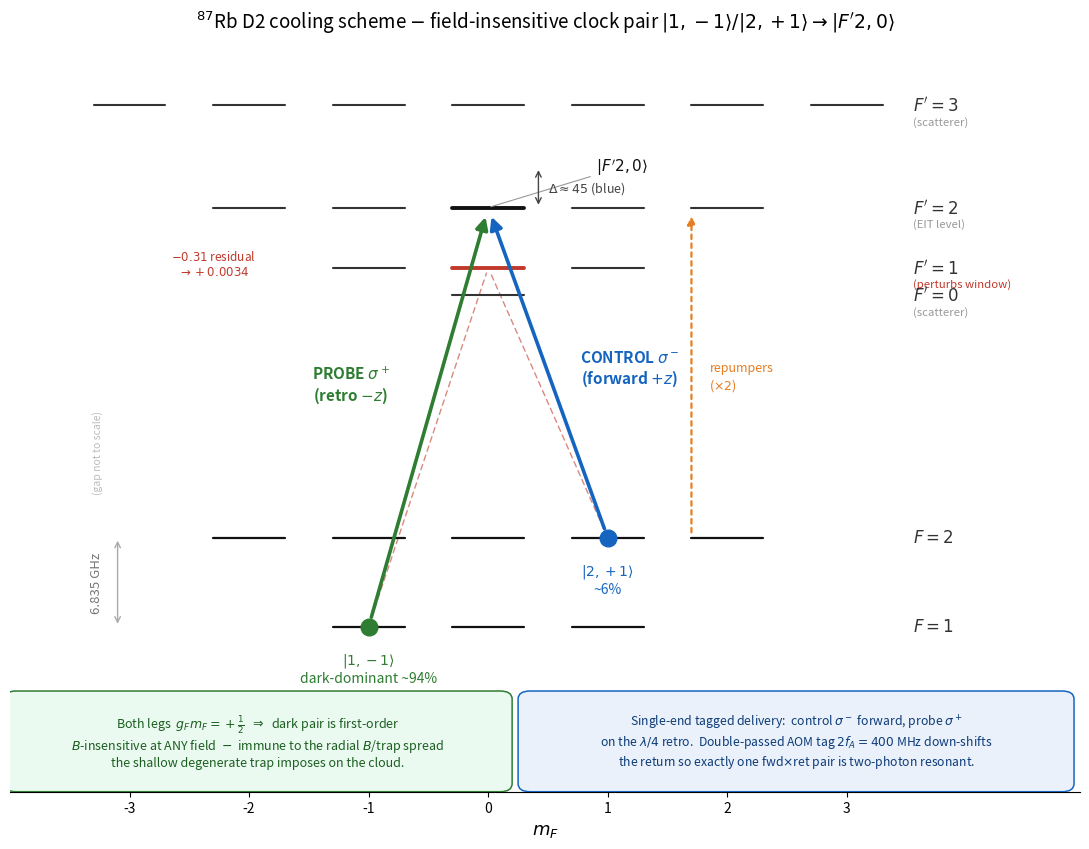

This chart was generated by the following Python code:
"""
fig_scheme_d2.py  --  Correct v14 cooling scheme (87Rb D2), clean layout.

Field-insensitive clock pair  |1,-1> (probe sigma+) / |2,+1> (control sigma-)
-> |F'=2, m'=0>.  Both ground legs g_F*m_F = +1/2 => first-order B-insensitive
at any field (defining choice; the m'=2 stretched pair was abandoned as
field-SENSITIVE).  One EIT window at delta2=0; F'=1 perturbs it (+0.0034);
F'=0, F'=3 are single-leg off-resonant scatterers.
"""
import numpy as np
import matplotlib
matplotlib.use("Agg")
import matplotlib.pyplot as plt
from matplotlib.patches import FancyArrowPatch, FancyBboxPatch

HF = {3: 266.65, 2: 0.0, 1: -156.95, 0: -229.17}     # 5P3/2 offsets re F'=2 (MHz)
MP = {3: range(-3, 4), 2: range(-2, 3), 1: range(-1, 2), 0: range(0, 1)}
YC, DIV = 5.2, 210.0
def yE(Fp): return YC + HF[Fp] / DIV
YF2, YF1 = 1.1, 0.0
LW = 0.30
ROLE = {3: "(scatterer)", 2: "(EIT level)", 1: "(perturbs window)", 0: "(scatterer)"}

fig, ax = plt.subplots(figsize=(11.0, 8.6))

# excited manifold
for Fp, ms in MP.items():
    y = yE(Fp)
    for m in ms:
        common = (Fp in (1, 2) and m == 0)
        col = ("#c0392b" if Fp == 1 else "#111") if common else "#333"
        ax.plot([m - LW, m + LW], [y, y], color=col,
                lw=2.8 if common else 1.5, solid_capstyle="round", zorder=3)
    ax.text(3.55, y, r"$F'=%d$" % Fp, va="center", ha="left", fontsize=12, color="#333")
    ax.text(3.55, y - 0.20, ROLE[Fp], va="center", ha="left", fontsize=8.2,
            color="#c0392b" if Fp == 1 else "#999")

ax.annotate(r"$|F'2,0\rangle$", xy=(0, yE(2)), xytext=(0.9, yE(2) + 0.45),
            fontsize=11, color="#111",
            arrowprops=dict(arrowstyle="-", color="#999", lw=0.8))

# ground manifold
for (F, y, ms) in [(2, YF2, range(-2, 3)), (1, YF1, range(-1, 2))]:
    for m in ms:
        ax.plot([m - LW, m + LW], [y, y], color="#111", lw=1.6,
                solid_capstyle="round", zorder=3)
    ax.text(3.55, y, r"$F=%d$" % F, va="center", ha="left", fontsize=12, color="#333")

ax.plot(-1, YF1, "o", ms=12, color="#2e7d32", zorder=5)
ax.plot(+1, YF2, "o", ms=12, color="#1565c0", zorder=5)
ax.text(-1, YF1 - 0.30, r"$|1,-1\rangle$" + "\ndark-dominant ~94%",
        ha="center", va="top", fontsize=10, color="#2e7d32")
ax.text(+1, YF2 - 0.30, r"$|2,+1\rangle$" + "\n~6%",
        ha="center", va="top", fontsize=10, color="#1565c0")

# 6.835 GHz splitting (far left)
ax.annotate("", xy=(-3.1, YF2), xytext=(-3.1, YF1),
            arrowprops=dict(arrowstyle="<->", color="#aaa", lw=1.0))
ax.text(-3.22, (YF1 + YF2) / 2, "6.835 GHz", rotation=90, va="center", ha="right",
        fontsize=9.5, color="#777")
ax.text(-3.22, YF2 + 0.55, "(gap not to scale)", rotation=90, va="bottom",
        ha="right", fontsize=7.5, color="#bbb")

# cooling legs
ax.add_patch(FancyArrowPatch((-1, YF1), (0, yE(2)), arrowstyle="-|>",
             mutation_scale=18, lw=2.6, color="#2e7d32", zorder=4, shrinkA=7, shrinkB=7))
ax.add_patch(FancyArrowPatch((+1, YF2), (0, yE(2)), arrowstyle="-|>",
             mutation_scale=18, lw=2.6, color="#1565c0", zorder=4, shrinkA=7, shrinkB=7))
ax.text(-1.15, 3.0, r"PROBE $\sigma^+$" + "\n(retro $-z$)", color="#2e7d32",
        fontsize=11, ha="center", va="center", fontweight="bold")
ax.text(1.18, 3.2, r"CONTROL $\sigma^-$" + "\n(forward $+z$)", color="#1565c0",
        fontsize=11, ha="center", va="center", fontweight="bold")

# residual coupling to F'=1 (the perturbation), faint
for g, yg in [(-1, YF1), (+1, YF2)]:
    ax.add_patch(FancyArrowPatch((g, yg), (0, yE(1)), arrowstyle="-",
                 lw=1.0, color="#c0392b", ls=(0, (4, 3)), zorder=2,
                 shrinkA=7, shrinkB=4, alpha=0.6))
ax.text(-2.3, yE(1) + 0.05, "$-0.31$ residual\n$\\to +0.0034$", fontsize=8.5,
        color="#c0392b", va="center", ha="center")

# repumpers (schematic), right of the control beam, clear of boxes
ax.add_patch(FancyArrowPatch((1.7, YF2), (1.7, yE(2) - 0.04), arrowstyle="-|>",
             mutation_scale=12, lw=1.6, color="#e67e22", ls=(0, (2, 2)),
             zorder=2, shrinkA=4, shrinkB=4))
ax.text(1.85, 3.1, "repumpers\n($\\times 2$)", fontsize=9, color="#e67e22",
        va="center", ha="left")

# Delta marker (blue detuning above F'=2)
ax.annotate("", xy=(0.42, yE(2)), xytext=(0.42, yE(2) + 0.5),
            arrowprops=dict(arrowstyle="<->", color="#444", lw=1.0))
ax.text(0.5, yE(2) + 0.25, r"$\Delta\approx45$ (blue)", fontsize=9, va="center",
        ha="left", color="#444")

# ---- bottom annotation boxes (clear of all levels/beams) ----
b1 = ("Both legs  $g_F m_F=+\\frac{1}{2}$  $\\Rightarrow$  dark pair is first-order\n"
      "$B$-insensitive at ANY field  $-$  immune to the radial $B$/trap spread\n"
      "the shallow degenerate trap imposes on the cloud.")
ax.add_patch(FancyBboxPatch((-3.95, -1.95), 4.05, 1.05, boxstyle="round,pad=0.1",
             linewidth=1.1, edgecolor="#2e7d32", facecolor="#eafaf0", zorder=6))
ax.text(-1.93, -1.42, b1, fontsize=9.0, va="center", ha="center", color="#1b5e20", zorder=7)

b2 = ("Single-end tagged delivery:  control $\\sigma^-$ forward, probe $\\sigma^+$\n"
      "on the $\\lambda/4$ retro.  Double-passed AOM tag $2f_A=400$ MHz down-shifts\n"
      "the return so exactly one fwd$\\times$ret pair is two-photon resonant.")
ax.add_patch(FancyBboxPatch((0.35, -1.95), 4.45, 1.05, boxstyle="round,pad=0.1",
             linewidth=1.1, edgecolor="#1565c0", facecolor="#eaf1fb", zorder=6))
ax.text(2.575, -1.42, b2, fontsize=8.8, va="center", ha="center", color="#0d3c78", zorder=7)

ax.set_xlim(-4.0, 4.95)
ax.set_ylim(-2.05, 7.25)
ax.set_xlabel(r"$m_F$", fontsize=13)
ax.set_xticks(range(-3, 4))
ax.set_yticks([])
for s in ("top", "right", "left"):
    ax.spines[s].set_visible(False)
ax.set_title(r"$^{87}$Rb D2 cooling scheme $-$ field-insensitive clock pair "
             r"$|1,-1\rangle/|2,+1\rangle \to |F'2,0\rangle$", fontsize=13.5, pad=10)
plt.tight_layout()
plt.savefig("fig_scheme_d2.png", dpi=150, bbox_inches="tight")
print("wrote fig_scheme_d2.png")
